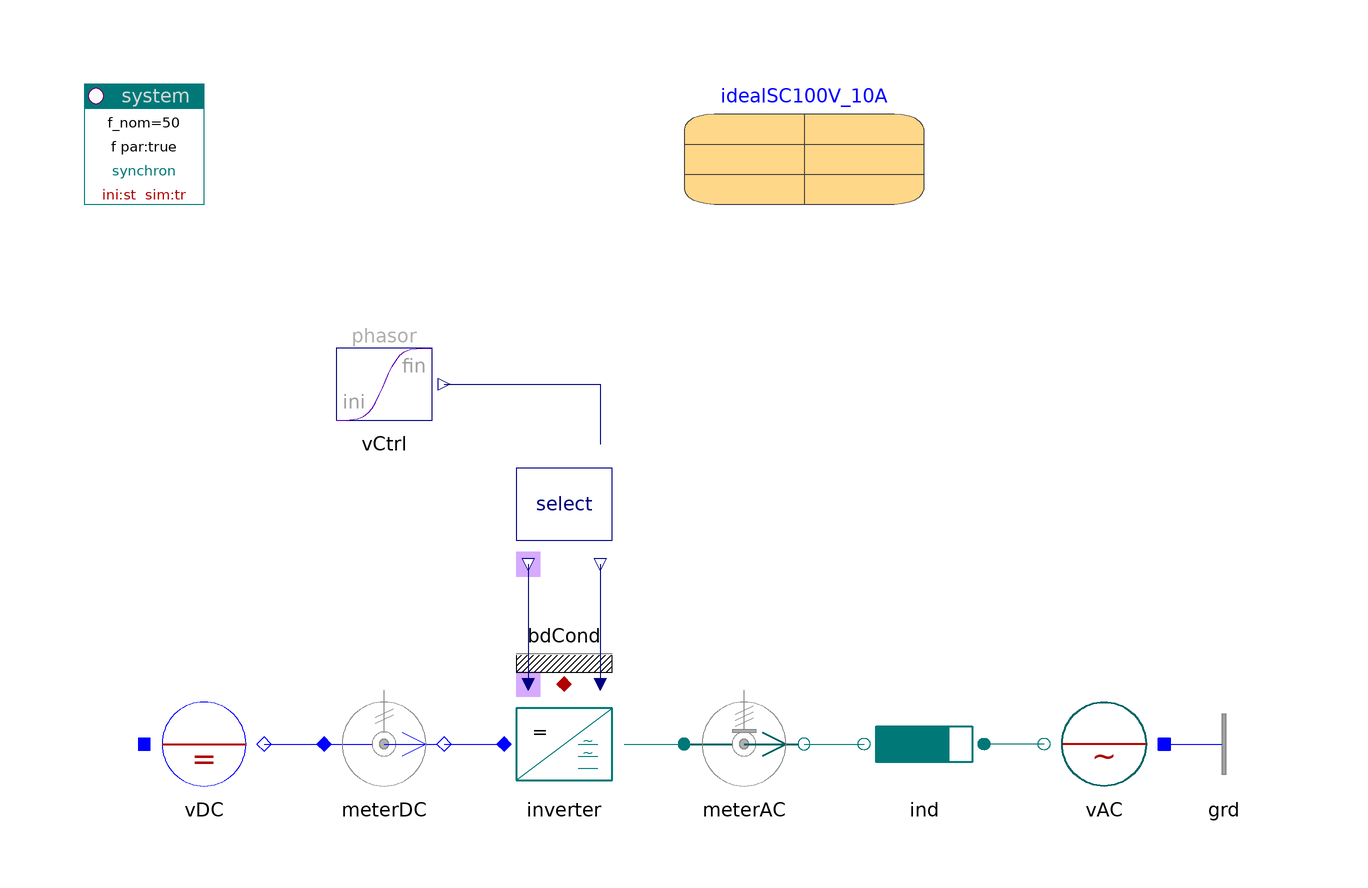

This picture is the connection diagram that the Modelica source below describes through its graphical annotations.

model InverterToGrid "Inverter to grid"

    inner PowerSystems.System system(          ref="synchron")
                        annotation (Placement(transformation(extent={{-100,80},
              {-80,100}})));
    PowerSystems.AC1ph_DC.Sources.DCvoltage vDC(pol=0,
      V_nom=100,
      v0=2)
      annotation (Placement(transformation(extent={{-90,-20},{-70,0}})));
    PowerSystems.AC1ph_DC.Sensors.PVImeter meterDC(tcst=0.1,
      V_nom=100,
      S_nom=1e3,
      av=true)
      annotation (Placement(transformation(extent={{-60,-20},{-40,0}})));
    PowerSystems.AC3ph.Inverters.Inverter inverter(redeclare
        PowerSystems.AC3ph.Inverters.Components.InverterEquation inverter(par=
            idealSC100V_10A) "equation, with losses")
      annotation (Placement(transformation(extent={{-30,-20},{-10,0}})));
    PowerSystems.AC3ph.Inverters.Select select(uType_par=false)
                                  annotation (Placement(transformation(extent={
              {-30,20},{-10,40}})));
    PowerSystems.AC3ph.Sensors.PVImeter meterAC(
      phasor=true,
      V_nom=100,
      S_nom=1e3,
      av=true,
      tcst=0.1,
      abc=true)
      annotation (Placement(transformation(extent={{0,-20},{20,0}})));
    PowerSystems.AC3ph.Impedances.Inductor ind(r=0.05,
      V_nom=100,
      S_nom=1e3)
      annotation (Placement(transformation(extent={{50,-20},{30,0}})));
    PowerSystems.AC3ph.Sources.Voltage vAC(V_nom=100)
          annotation (Placement(transformation(extent={{80,-20},{60,0}})));
    PowerSystems.Blocks.Signals.TransientPhasor vCtrl(
      t_change=0.1,
      t_duration=0.1,
      ph_fin=0.5235987755983)
         annotation (Placement(transformation(extent={{-60,40},{-40,60}})));
    PowerSystems.AC3ph.Nodes.GroundOne grd
                               annotation (Placement(transformation(extent={{80,
              -20},{100,0}})));
    PowerSystems.Common.Thermal.BdCondV bdCond(m=3) annotation (Placement(
          transformation(extent={{-30,0},{-10,20}})));
    parameter PowerSystems.Examples.Spot.Data.Semiconductors.IdealSC100V_10A idealSC100V_10A
      annotation (Placement(transformation(extent={{0,80},{40,100}})));

  equation
    connect(vAC.term, ind.term_p) annotation (Line(points={{60,-10},{50,-10}},
          color={0,110,110}));
    connect(vDC.term, meterDC.term_p)
      annotation (Line(points={{-70,-10},{-60,-10}}, color={0,0,255}));
    connect(meterDC.term_n, inverter.DC)
      annotation (Line(points={{-40,-10},{-30,-10}}, color={0,0,255}));
    connect(inverter.AC, meterAC.term_p) annotation (Line(points={{-10,-10},{0,
            -10}}, color={0,120,120}));
    connect(meterAC.term_n, ind.term_n) annotation (Line(points={{20,-10},{30,
            -10}}, color={0,120,120}));
    connect(select.theta_out, inverter.theta) annotation (Line(points={{-26,20},
            {-26,0}}, color={0,0,127}));
    connect(select.uPhasor_out, inverter.uPhasor) annotation (Line(points={{-14,
            20},{-14,0}}, color={0,0,127}));
    connect(vCtrl.y, select.uPhasor) annotation (Line(points={{-40,50},{-14,50},
            {-14,40}}, color={0,0,127}));
    connect(vAC.neutral, grd.term)
      annotation (Line(points={{80,-10},{80,-10}}, color={0,0,255}));
    connect(inverter.heat, bdCond.heat)
      annotation (Line(points={{-20,0},{-20,0}}, color={176,0,0}));
    annotation (
      Documentation(
              info="<html>
<p>3-phase inverter, feeding into grid with increasing phase. Compare 'switch', 'equation' and 'modular' version.</p>
<p><a href=\"modelica://PowerSystems.Examples.Spot.InvertersAC3ph\">up users guide</a></p>
</html>"),
      experiment(
        StopTime=0.2,
        Interval=0.2e-3,
        Tolerance=1e-005));
  end InverterToGrid;